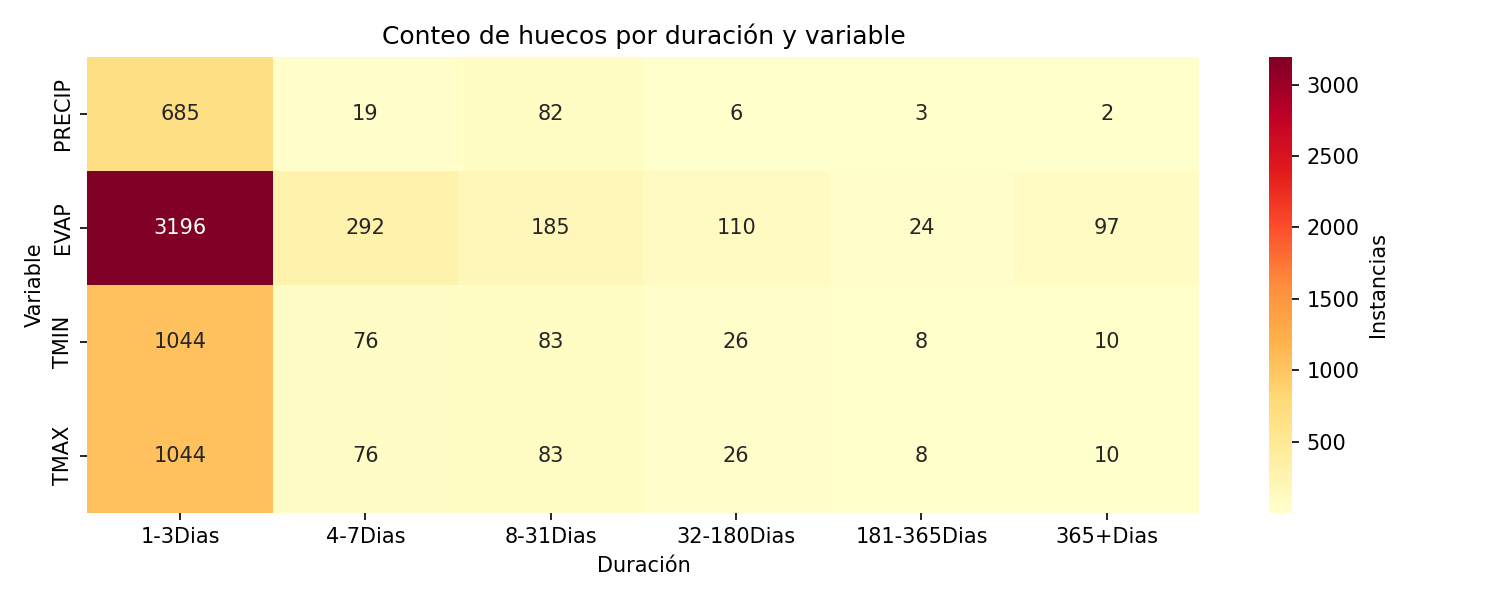

The file beside this chart, header and first rows:
Tipo/Hueco, 1-3Dias, 4-7Dias, 8-31Dias, 32-180Dias, 181-365Dias, 365+Dias
PRECIP, 685, 19, 82, 6, 3, 2
EVAP, 3196, 292, 185, 110, 24, 97
TMIN, 1044, 76, 83, 26, 8, 10
TMAX, 1044, 76, 83, 26, 8, 10
